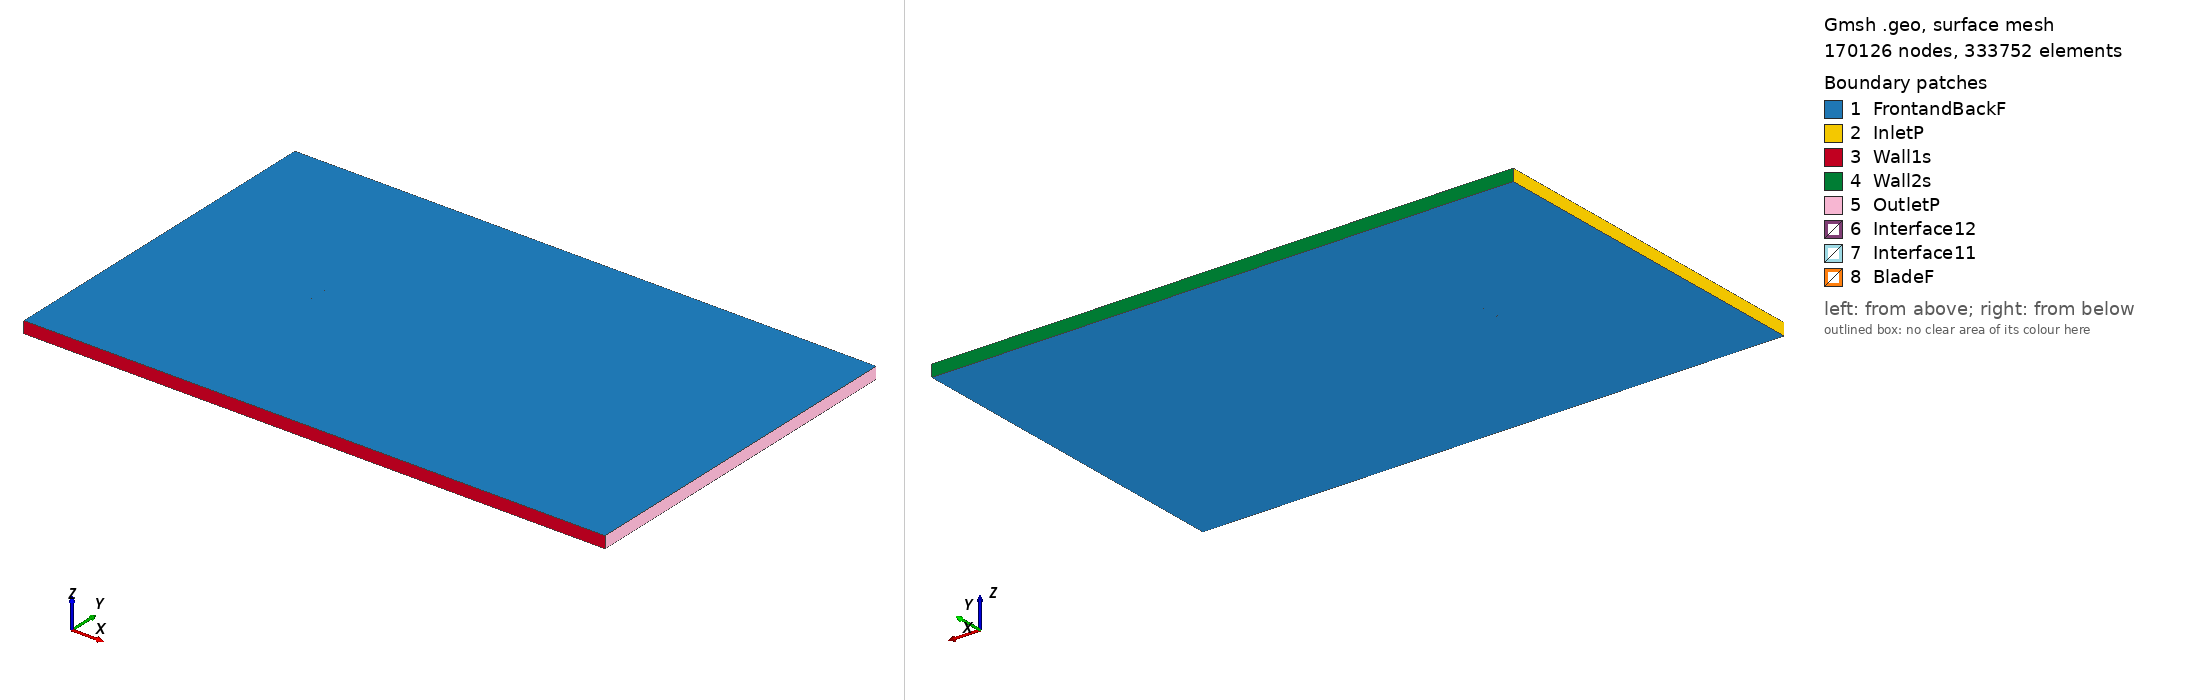

Gmsh geometry script, surface-meshed: 170126 nodes, 333752 surface elements. Boundary patches (legend numbers): 1 FrontandBackF, 2 InletP, 3 Wall1s, 4 Wall2s, 5 OutletP, 6 Interface12, 7 Interface11, 8 BladeF. Left view from above one corner, right view from below the opposite corner. Legend entries are the model's physical surfaces. The drawing asked Gmsh for element sizes between 1% and 20% of the model's largest extent; the script's own settings can give other sizes.

=== vr15_tsr_1.1658_aoa_8.7634.geo (drawn) ===
SetFactory("OpenCASCADE");

Point(1) = {0.074198, 0.723277, 0, 1.0};
Point(2) = {0.072230, 0.723760, 0, 1.0};
Point(3) = {0.069219, 0.724568, 0, 1.0};
Point(4) = {0.065460, 0.725612, 0, 1.0};
Point(5) = {0.060950, 0.726865, 0, 1.0};
Point(6) = {0.055689, 0.728335, 0, 1.0};
Point(7) = {0.050426, 0.729791, 0, 1.0};
Point(8) = {0.044404, 0.731408, 0, 1.0};
Point(9) = {0.038380, 0.733012, 0, 1.0};
Point(10) = {0.032352, 0.734592, 0, 1.0};
Point(11) = {0.026315, 0.736112, 0, 1.0};
Point(12) = {0.018754, 0.737920, 0, 1.0};
Point(13) = {0.011174, 0.739597, 0, 1.0};
Point(14) = {0.003578, 0.741175, 0, 1.0};
Point(15) = {-0.004036, 0.742636, 0, 1.0};
Point(16) = {-0.011660, 0.744034, 0, 1.0};
Point(17) = {-0.019300, 0.745326, 0, 1.0};
Point(18) = {-0.026953, 0.746533, 0, 1.0};
Point(19) = {-0.034619, 0.747660, 0, 1.0};
Point(20) = {-0.042299, 0.748692, 0, 1.0};
Point(21) = {-0.050008, 0.749533, 0, 1.0};
Point(22) = {-0.055594, 0.749916, 0, 1.0};
Point(23) = {-0.059657, 0.750000, 0, 1.0};
Point(24) = {-0.062730, 0.749898, 0, 1.0};
Point(25) = {-0.065119, 0.749659, 0, 1.0};
Point(26) = {-0.067030, 0.749362, 0, 1.0};
Point(27) = {-0.068575, 0.749053, 0, 1.0};
Point(28) = {-0.069811, 0.748714, 0, 1.0};
Point(29) = {-0.070787, 0.748385, 0, 1.0};
Point(30) = {-0.071531, 0.748085, 0, 1.0};
Point(31) = {-0.072055, 0.747836, 0, 1.0};
Point(32) = {-0.072406, 0.747646, 0, 1.0};
Point(33) = {-0.072752, 0.747433, 0, 1.0};
Point(34) = {-0.073069, 0.747206, 0, 1.0};
Point(35) = {-0.073395, 0.746928, 0, 1.0};
Point(36) = {-0.073667, 0.746633, 0, 1.0};
Point(37) = {-0.073900, 0.746291, 0, 1.0};
Point(38) = {-0.074067, 0.745904, 0, 1.0};
Point(39) = {-0.074124, 0.745652, 0, 1.0};
Point(40) = {-0.074093, 0.745294, 0, 1.0};
Point(41) = {-0.073918, 0.744956, 0, 1.0};
Point(42) = {-0.073655, 0.744626, 0, 1.0};
Point(43) = {-0.073353, 0.744347, 0, 1.0};
Point(44) = {-0.073016, 0.744093, 0, 1.0};
Point(45) = {-0.072673, 0.743882, 0, 1.0};
Point(46) = {-0.072142, 0.743610, 0, 1.0};
Point(47) = {-0.071417, 0.743329, 0, 1.0};
Point(48) = {-0.070434, 0.742994, 0, 1.0};
Point(49) = {-0.069213, 0.742629, 0, 1.0};
Point(50) = {-0.067681, 0.742202, 0, 1.0};
Point(51) = {-0.065812, 0.741702, 0, 1.0};
Point(52) = {-0.063465, 0.741115, 0, 1.0};
Point(53) = {-0.060444, 0.740423, 0, 1.0};
Point(54) = {-0.056484, 0.739565, 0, 1.0};
Point(55) = {-0.051696, 0.738588, 0, 1.0};
Point(56) = {-0.044082, 0.737124, 0, 1.0};
Point(57) = {-0.036457, 0.735737, 0, 1.0};
Point(58) = {-0.028821, 0.734419, 0, 1.0};
Point(59) = {-0.021178, 0.733142, 0, 1.0};
Point(60) = {-0.013527, 0.731920, 0, 1.0};
Point(61) = {-0.005868, 0.730754, 0, 1.0};
Point(62) = {0.001797, 0.729621, 0, 1.0};
Point(63) = {0.009468, 0.728531, 0, 1.0};
Point(64) = {0.017145, 0.727479, 0, 1.0};
Point(65) = {0.024830, 0.726480, 0, 1.0};
Point(66) = {0.030984, 0.725719, 0, 1.0};
Point(67) = {0.037144, 0.724995, 0, 1.0};
Point(68) = {0.043311, 0.724315, 0, 1.0};
Point(69) = {0.049483, 0.723673, 0, 1.0};
Point(70) = {0.054890, 0.723149, 0, 1.0};
Point(71) = {0.060302, 0.722663, 0, 1.0};
Point(72) = {0.064955, 0.722332, 0, 1.0};
Point(73) = {0.068836, 0.722084, 0, 1.0};
Point(74) = {0.071943, 0.721897, 0, 1.0};
Point(75) = {0.073974, 0.721823, 0, 1.0};
Point(76) = {-0.074198, -0.723277, 0, 1.0};
Point(77) = {-0.072230, -0.723760, 0, 1.0};
Point(78) = {-0.069219, -0.724568, 0, 1.0};
Point(79) = {-0.065460, -0.725612, 0, 1.0};
Point(80) = {-0.060950, -0.726865, 0, 1.0};
Point(81) = {-0.055689, -0.728335, 0, 1.0};
Point(82) = {-0.050426, -0.729791, 0, 1.0};
Point(83) = {-0.044404, -0.731408, 0, 1.0};
Point(84) = {-0.038380, -0.733012, 0, 1.0};
Point(85) = {-0.032352, -0.734592, 0, 1.0};
Point(86) = {-0.026315, -0.736112, 0, 1.0};
Point(87) = {-0.018754, -0.737920, 0, 1.0};
Point(88) = {-0.011174, -0.739597, 0, 1.0};
Point(89) = {-0.003578, -0.741175, 0, 1.0};
Point(90) = {0.004036, -0.742636, 0, 1.0};
Point(91) = {0.011660, -0.744034, 0, 1.0};
Point(92) = {0.019300, -0.745326, 0, 1.0};
Point(93) = {0.026953, -0.746533, 0, 1.0};
Point(94) = {0.034619, -0.747660, 0, 1.0};
Point(95) = {0.042299, -0.748692, 0, 1.0};
Point(96) = {0.050008, -0.749533, 0, 1.0};
Point(97) = {0.055594, -0.749916, 0, 1.0};
Point(98) = {0.059657, -0.750000, 0, 1.0};
Point(99) = {0.062730, -0.749898, 0, 1.0};
Point(100) = {0.065119, -0.749659, 0, 1.0};
Point(101) = {0.067030, -0.749362, 0, 1.0};
Point(102) = {0.068575, -0.749053, 0, 1.0};
Point(103) = {0.069811, -0.748714, 0, 1.0};
Point(104) = {0.070787, -0.748385, 0, 1.0};
Point(105) = {0.071531, -0.748085, 0, 1.0};
Point(106) = {0.072055, -0.747836, 0, 1.0};
Point(107) = {0.072406, -0.747646, 0, 1.0};
Point(108) = {0.072752, -0.747433, 0, 1.0};
Point(109) = {0.073069, -0.747206, 0, 1.0};
Point(110) = {0.073395, -0.746928, 0, 1.0};
Point(111) = {0.073667, -0.746633, 0, 1.0};
Point(112) = {0.073900, -0.746291, 0, 1.0};
Point(113) = {0.074067, -0.745904, 0, 1.0};
Point(114) = {0.074124, -0.745652, 0, 1.0};
Point(115) = {0.074093, -0.745294, 0, 1.0};
Point(116) = {0.073918, -0.744956, 0, 1.0};
Point(117) = {0.073655, -0.744626, 0, 1.0};
Point(118) = {0.073353, -0.744347, 0, 1.0};
Point(119) = {0.073016, -0.744093, 0, 1.0};
Point(120) = {0.072673, -0.743882, 0, 1.0};
Point(121) = {0.072142, -0.743610, 0, 1.0};
Point(122) = {0.071417, -0.743329, 0, 1.0};
Point(123) = {0.070434, -0.742994, 0, 1.0};
Point(124) = {0.069213, -0.742629, 0, 1.0};
Point(125) = {0.067681, -0.742202, 0, 1.0};
Point(126) = {0.065812, -0.741702, 0, 1.0};
Point(127) = {0.063465, -0.741115, 0, 1.0};
Point(128) = {0.060444, -0.740423, 0, 1.0};
Point(129) = {0.056484, -0.739565, 0, 1.0};
Point(130) = {0.051696, -0.738588, 0, 1.0};
Point(131) = {0.044082, -0.737124, 0, 1.0};
Point(132) = {0.036457, -0.735737, 0, 1.0};
Point(133) = {0.028821, -0.734419, 0, 1.0};
Point(134) = {0.021178, -0.733142, 0, 1.0};
Point(135) = {0.013527, -0.731920, 0, 1.0};
Point(136) = {0.005868, -0.730754, 0, 1.0};
Point(137) = {-0.001797, -0.729621, 0, 1.0};
Point(138) = {-0.009468, -0.728531, 0, 1.0};
Point(139) = {-0.017145, -0.727479, 0, 1.0};
Point(140) = {-0.024830, -0.726480, 0, 1.0};
Point(141) = {-0.030984, -0.725719, 0, 1.0};
Point(142) = {-0.037144, -0.724995, 0, 1.0};
Point(143) = {-0.043311, -0.724315, 0, 1.0};
Point(144) = {-0.049483, -0.723673, 0, 1.0};
Point(145) = {-0.054890, -0.723149, 0, 1.0};
Point(146) = {-0.060302, -0.722663, 0, 1.0};
Point(147) = {-0.064955, -0.722332, 0, 1.0};
Point(148) = {-0.068836, -0.722084, 0, 1.0};
Point(149) = {-0.071943, -0.721897, 0, 1.0};
Point(150) = {-0.073974, -0.721823, 0, 1.0};

// Lines: first blade (splines 1-4)
Spline(1) = {1:19};
Spline(2) = {19:58};
Spline(3) = {58:75};
Spline(4) = {75,1};

// Lines: second blade (splines 5-8)
Spline(5) = {76:94};
Spline(6) = {94:133};
Spline(7) = {133:150};
Spline(8) = {150,76};

// Outer domain (points 20001-4 and lines)
Point(151) = {-13.50000000, -15.00000000, 0, 1.0};
Point(152) = {-13.50000000, 15.00000000, 0, 1.0};
Point(153) = {36.00000000, 15.00000000, 0, 1.0};
Point(154) = {36.00000000, -15.00000000, 0, 1.0};
Line(11) = {151, 152};
Line(12) = {152, 153};
Line(13) = {153, 154};
Line(14) = {151, 154};

// Interface (between moving and stationary domain) (circles)
Circle(9) = {0, 0, 0, 0.80000000, 0, 2*Pi};
Circle(10) = {0, 0, 0, 0.80000000, 0, 2*Pi};

// Loops collect Lines/Splines/etc (blade1, blade2, domain, first circle)
Line Loop(1) = {1:4};
Line Loop(2) = {5:8};
Line Loop(3) = {11,12,13,-14};
Line Loop(4) = {9};

// BooleanDifference cuts out the circle/interface from the domain
Plane Surface(1) = {3};
Plane Surface(2) = {4};
BooleanDifference{ Surface{1}; Delete;}{ Surface{2}; Delete;}

// This one cuts out the blades from the inner circle/interface
Line Loop(6) = {10};
Plane Surface(5) = {6};
Plane Surface(6) = {1};
Plane Surface(7) = {2};
BooleanDifference{ Surface{5}; Delete;}{ Surface{6,7}; Delete;}

// extrude to 3rd dimension
Extrude {0, 0, 1} {Surface{1}; Surface{5}; Layers{1}; Recombine;}

// Physical Surfaces are the named boundaries (patches)
Physical Surface("Interface11") = {12};
Physical Surface("Interface12") = {10};

// sides of domain
Physical Surface("InletP") = {6};
Physical Surface("OutletP") = {9};

// top and bottom of domain
Physical Surface("Wall1s") = {7};
Physical Surface("Wall2s") = {8};

// Check FrontandBackF by ensuring there is nothing in the 3rd dimension
Physical Surface("FrontandBackF") = {1,11,5,21};
Physical Surface("BladeF") = {13:20};
Physical Volume("Turbine") = {2};
Physical Volume("Farfield") = {1};

// settings for airfoil boundary layer
Field[1] = BoundaryLayer;
Field[1].EdgesList = {1:8};
Field[1].hwall_n = 1e-3;
Field[1].thickness = 1.5e-2;
Field[1].ratio = 1.05;
Field[1].Quads = 1;
BoundaryLayer Field = 1;

// control points for mesh (blade and interface)
// floor((arc length / 1.5mm)/ 6) -> Transfinite Line
Transfinite Line {1,2,3,5,6,7} = 33 Using Progression 1;
Transfinite Line {4,8} = 2 Using Progression 1;
Transfinite Line {9, 15} = 800 Using Progression 1;

// For more information on gmsh syntax, visit http://gmsh.info/doc/texinfo/gmsh.html
